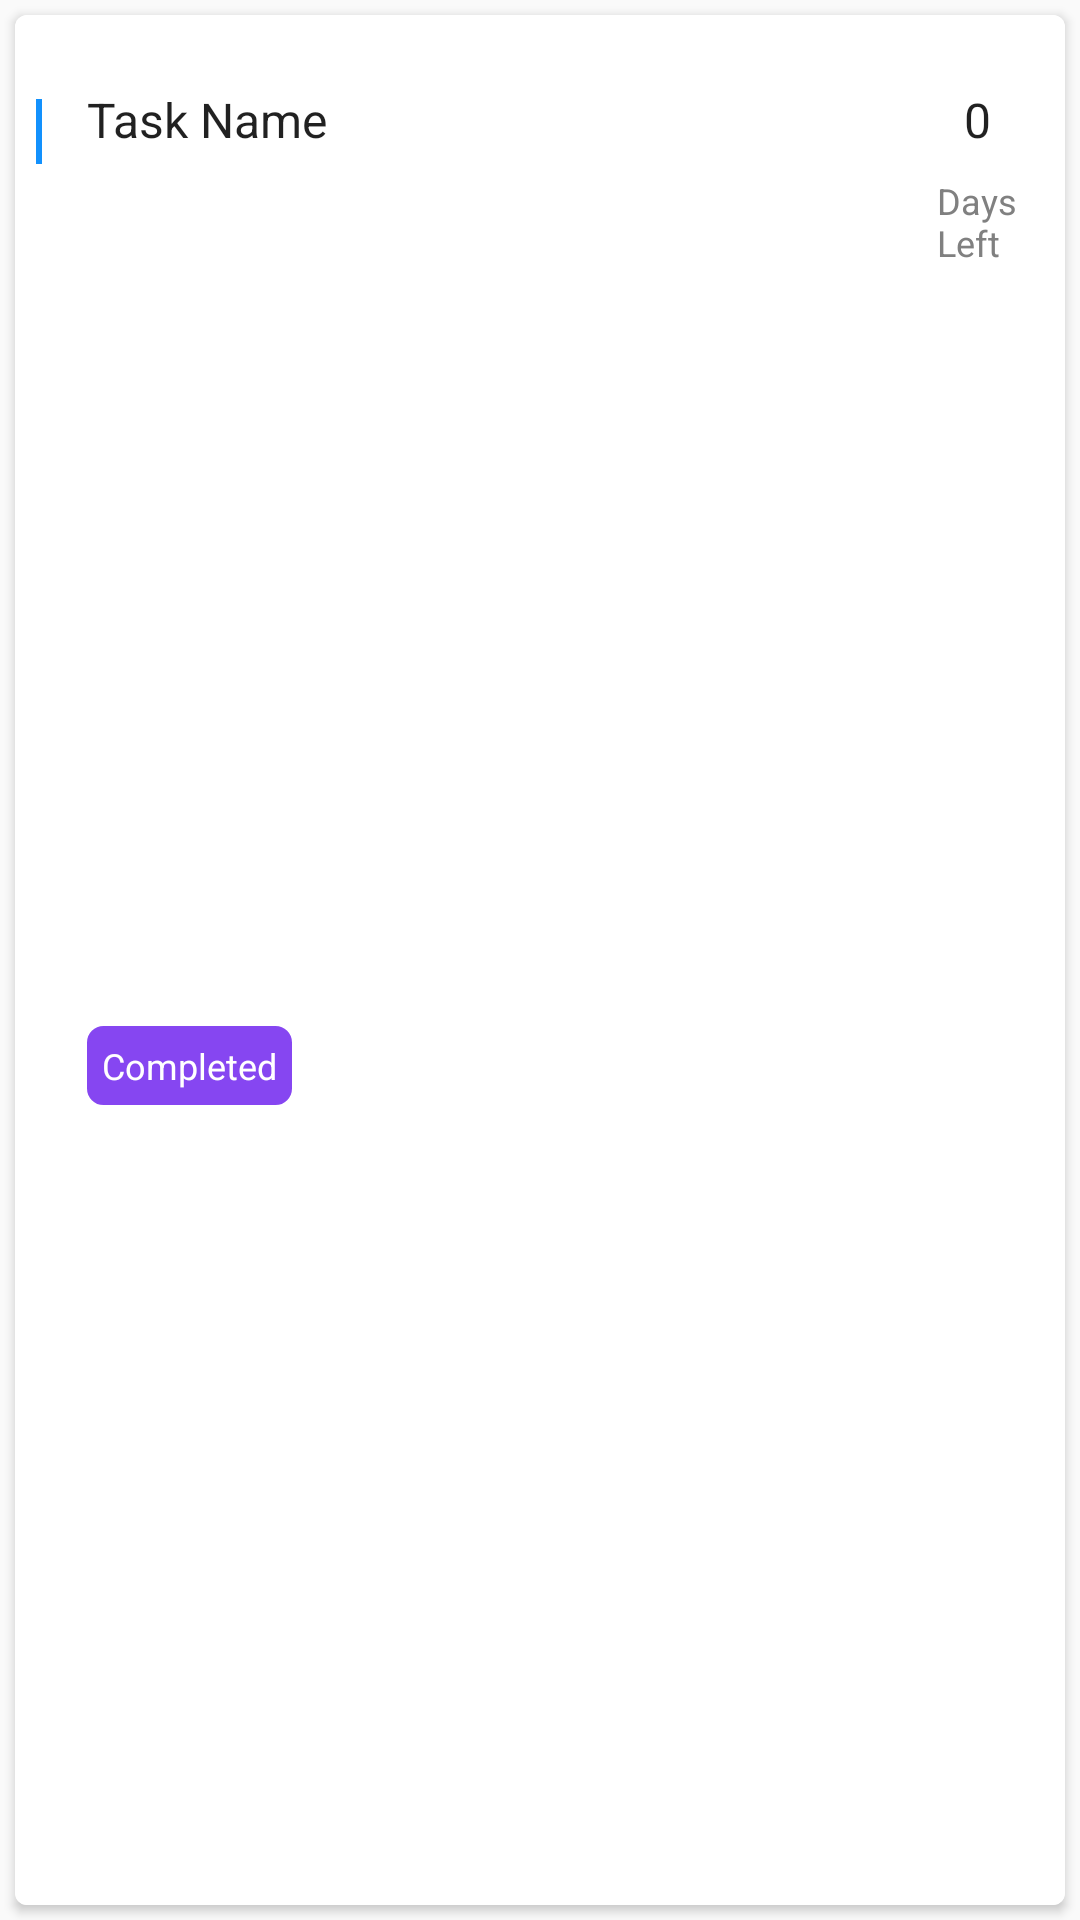

Layout XML and referenced resources for this Android screen:
<!-- AndroidManifest.xml: application theme AppTheme -->
<!-- res/layout/task_single_row_layout.xml -->
<?xml version="1.0" encoding="utf-8"?>
<androidx.coordinatorlayout.widget.CoordinatorLayout xmlns:android="http://schemas.android.com/apk/res/android"
    xmlns:card_view="http://schemas.android.com/apk/res-auto"
    xmlns:tools="http://schemas.android.com/tools"
    android:layout_width="match_parent"
    android:layout_height="wrap_content">

    <androidx.cardview.widget.CardView
        android:layout_width="match_parent"
        android:layout_height="match_parent"
        android:layout_gravity="center"
        android:layout_margin="@dimen/card_margin"
        android:background="@color/white"
        card_view:cardCornerRadius="4dp">

        <androidx.constraintlayout.widget.ConstraintLayout
            android:layout_width="match_parent"
            android:layout_height="match_parent"
            android:background="@color/white">

            <View
                android:id="@+id/color_indicator"
                android:layout_width="2dp"
                android:layout_height="0dp"
                android:layout_marginTop="4dp"
                android:layout_marginEnd="8dp"
                android:layout_marginBottom="4dp"
                android:background="@color/colorPrimary"
                card_view:layout_constraintBottom_toTopOf="@+id/task_dexcription_text_view"
                card_view:layout_constraintEnd_toStartOf="@+id/task_name_text_view"
                card_view:layout_constraintStart_toStartOf="parent"
                card_view:layout_constraintTop_toTopOf="@+id/task_name_text_view" />

            <TextView
                android:id="@+id/task_name_text_view"
                android:layout_width="0dp"
                android:layout_height="wrap_content"
                android:layout_marginStart="24dp"
                android:layout_marginTop="24dp"
                android:layout_marginEnd="8dp"
                android:ellipsize="end"
                android:maxLines="1"
                android:text="Task Name"
                android:textAppearance="@style/headingTextApperance"
                android:textSize="16sp"
                card_view:layout_constraintEnd_toStartOf="@+id/task_duration_text_view"
                card_view:layout_constraintStart_toStartOf="parent"
                card_view:layout_constraintTop_toTopOf="parent" />

            <TextView
                android:id="@+id/task_due_date_text_view"
                android:layout_width="wrap_content"
                android:layout_height="wrap_content"
                android:layout_marginTop="8dp"
                android:layout_marginEnd="16dp"
                android:text="@string/days_left_newline"
                android:textColor="@color/medium_gray"
                android:textSize="12sp"
                card_view:layout_constraintEnd_toEndOf="parent"
                card_view:layout_constraintTop_toBottomOf="@+id/task_duration_text_view" />

            <TextView
                android:id="@+id/completed_text_view"
                android:layout_width="wrap_content"
                android:layout_height="wrap_content"
                android:layout_marginTop="16dp"
                android:layout_marginBottom="16dp"
                android:background="@drawable/boxed_text_background"
                android:padding="5dp"
                android:text="Completed"
                android:textColor="@color/white"
                android:textSize="12sp"
                card_view:layout_constraintBottom_toBottomOf="parent"
                card_view:layout_constraintStart_toStartOf="@+id/task_dexcription_text_view"
                card_view:layout_constraintTop_toBottomOf="@+id/task_dexcription_text_view" />

            <TextView
                android:id="@+id/task_dexcription_text_view"
                android:layout_width="0dp"
                android:layout_height="wrap_content"
                android:layout_marginTop="8dp"
                android:layout_marginEnd="8dp"
                android:maxLines="2"
                android:ellipsize="end"
                style="@style/smallHeadingTextApperance"
                android:textColor="@color/medium_gray"
                card_view:layout_constraintEnd_toStartOf="@+id/task_due_date_text_view"
                card_view:layout_constraintStart_toStartOf="@+id/task_name_text_view"
                card_view:layout_constraintTop_toBottomOf="@+id/task_name_text_view" />

            <TextView
                android:id="@+id/task_duration_text_view"
                android:layout_width="wrap_content"
                android:layout_height="wrap_content"
                android:layout_marginTop="24dp"
                android:layout_marginEnd="16dp"
                android:text="0"
                android:textAppearance="@style/headingTextApperance"
                card_view:layout_constraintEnd_toEndOf="parent"
                card_view:layout_constraintStart_toStartOf="@+id/task_due_date_text_view"
                card_view:layout_constraintTop_toTopOf="parent" />


        </androidx.constraintlayout.widget.ConstraintLayout>


    </androidx.cardview.widget.CardView>

</androidx.coordinatorlayout.widget.CoordinatorLayout>
<!-- resources referenced by this layout -->
<resources>
  <color name="colorPrimary">#1291FD</color>
  <color name="medium_gray">#808080</color>
  <color name="white">#FFFFFFFF</color>
  <dimen name="card_margin">5dp</dimen>
  <!-- drawable boxed_text_background (drawable) -->
  <?xml version="1.0" encoding="utf-8"?>
  <shape xmlns:android="http://schemas.android.com/apk/res/android"
      android:shape="rectangle" >
  
      <solid android:color="@color/colorAccent" />
  
      <stroke
          android:width="1dp"
          android:color="@color/colorAccent" />
      <corners
          android:bottomLeftRadius="5dp"
          android:bottomRightRadius="5dp"
          android:topLeftRadius="5dp"
          android:topRightRadius="5dp" />
  
  
  
  </shape>
  <string name="days_left_newline">Days\nLeft</string>
  <style name="headingTextApperance" parent="android:TextAppearance">
          <item name="fontPath">fonts/Avenir-Medium.ttf</item>
          <item name="android:color">@color/dark_gray</item>
          <item name="android:textSize">18sp</item>
          <item name="android:fontFamily">fonts/Avenir-Medium.ttf</item>
  
      </style>
  <style name="smallHeadingTextApperance" parent="android:TextAppearance">
          <item name="fontPath">fonts/Avenir-Book.ttf</item>
          <item name="android:color">@color/medium_gray</item>
          <item name="android:textSize">12sp</item>
          <item name="android:fontFamily">fonts/Avenir-Book.ttf</item>
  
      </style>
  <style name="AppTheme" parent="Theme.AppCompat.Light.NoActionBar">
          
          <item name="colorPrimary">@color/colorPrimary</item>
          <item name="colorPrimaryDark">@color/background_light</item>
          <item name="colorAccent">@color/colorAccent</item>
          <item name="android:textViewStyle">@style/TextAppearance.FontPath</item>
          <item name="android:windowBackground">@color/background_light</item>
      </style>
  <color name="colorAccent">#8646F1</color>
  <color name="dark_gray">#282C37</color>
  <color name="background_light">#fafafa</color>
  <style name="TextAppearance.FontPath" parent="android:TextAppearance">
          
          <item name="fontPath">fonts/Avenir-Book.ttf</item>
      </style>
</resources>
